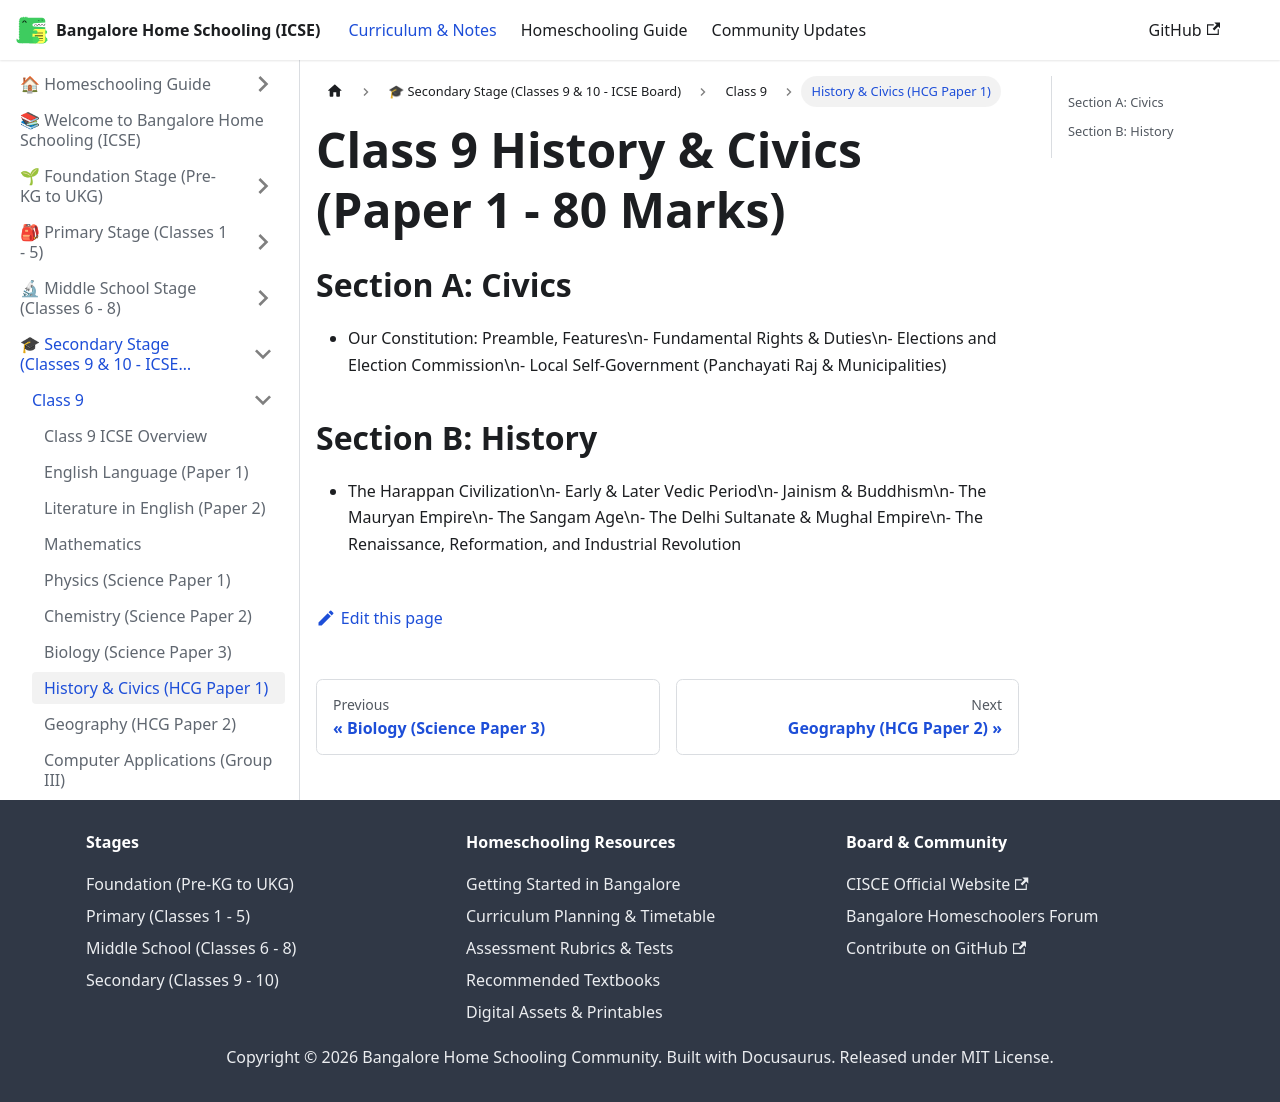

repository: karthik-r-bdump/bangalore-home-schooling · page: docs/secondary/class-9/history-civics.html · generator: docusaurus

---
title: History & Civics (HCG Paper 1)
sidebar_position: 8
---
# Class 9 History & Civics (Paper 1 - 80 Marks)

## Section A: Civics
- Our Constitution: Preamble, Features\n- Fundamental Rights & Duties\n- Elections and Election Commission\n- Local Self-Government (Panchayati Raj & Municipalities)

## Section B: History
- The Harappan Civilization\n- Early & Later Vedic Period\n- Jainism & Buddhism\n- The Mauryan Empire\n- The Sangam Age\n- The Delhi Sultanate & Mughal Empire\n- The Renaissance, Reformation, and Industrial Revolution
